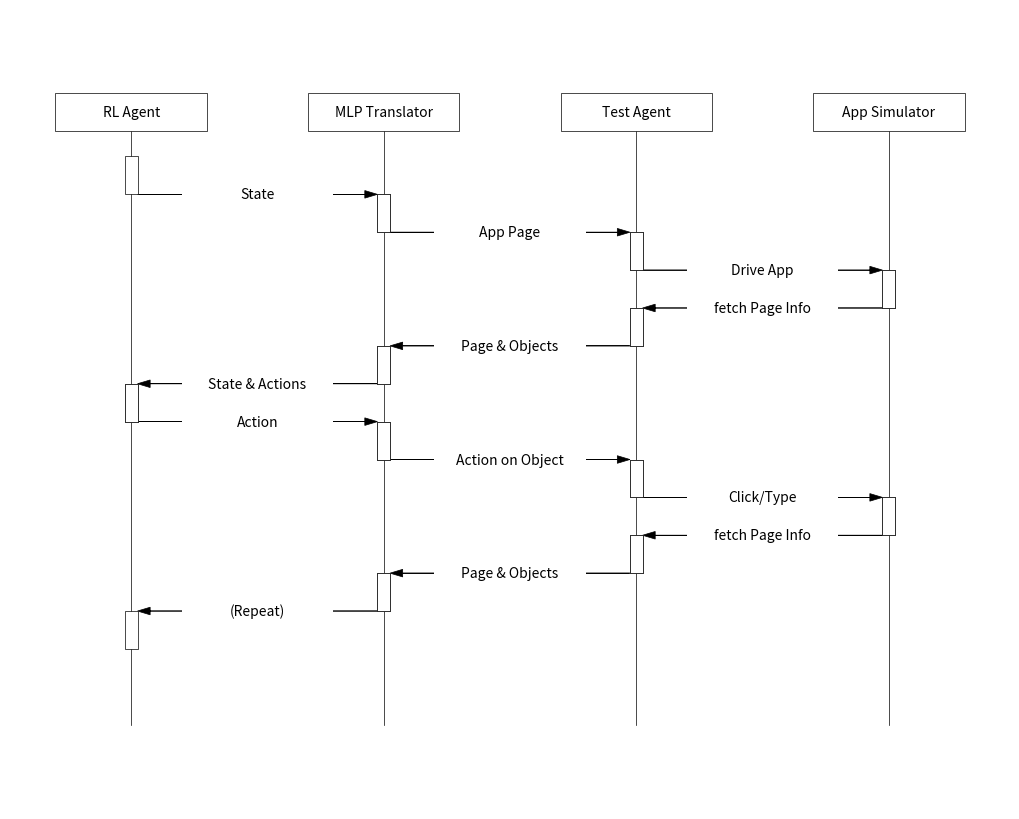

The script that saved this image:

from abc import ABC, abstractmethod

import numpy as np
from matplotlib import pyplot as plt


def get_figure(
        nrow, ncol,
        l_margin, r_margin, b_margin, t_margin,
        spWidth, spHeight,
        wPadding=0.0, hPadding=0.0,
        **kargs
):
    num = kargs.pop( 'num', None )

    l_margin, r_margin, b_margin, t_margin\
        = float(l_margin), float(r_margin), float(b_margin), float(t_margin)

    def tolist(l, n):
        assert n >= 0, ( 'FATAL', n )
        if n == 0: return []
        if isinstance( l, int ): l = float(l)
        if isinstance( l, float ): l = [l] * n
        return np.array(l,float)

    spWidthList = tolist(spWidth, ncol)
    spHeightList = tolist(spHeight, nrow)
    wPaddingList = tolist(wPadding, ncol-1)
    hPaddingList = tolist(hPadding, nrow-1)

    figwidth = l_margin + r_margin + sum(spWidthList) + sum(wPaddingList)
    figheight = b_margin + t_margin + sum(spHeightList) + sum(hPaddingList)

    fig = plt.figure(num=num, figsize=(figwidth, figheight))
    # fig = pl.figure( figsize = ( figwidth, figheight ), facecolor = 'lightgoldenrodyellow' )
    # fig = pl.figure( figsize = ( figwidth, figheight ), facecolor = 'red' )
    # print( 'fig.get_facecolor() =', fig.get_facecolor() )

    for i in range(nrow):
        for j in range(ncol):
            l = (l_margin + sum(spWidthList[:j]) + sum(wPaddingList[:j])) / figwidth
            b = (b_margin + sum(spHeightList[i + 1:]) + sum(hPaddingList[i:])) / figheight
            w = spWidthList[j] / figwidth
            h = spHeightList[i] / figheight

            fig.add_axes([l, b, w, h], **kargs)

    return fig


class DiagramObject(ABC):
    component_list = list()
    DEFAULT_KARGS = dict()

    def __init__(self, default_plotting_kargs, plotting_kargs_):
        DiagramObject.component_list.append(self)

        self.plotting_kargs = DiagramObject.DEFAULT_KARGS.copy()
        self.plotting_kargs.update(default_plotting_kargs)
        self.plotting_kargs.update(plotting_kargs_)

    def get_plotting_kargs(self):
        return self.plotting_kargs

    @abstractmethod
    def draw(self, ax):
        pass

    @staticmethod
    def draw_all_components(**kargs):
        #fig, ax = plt.subplots(**kargs)

        fig = get_figure(1, 1, 0, 0, 0, 0, 10, 8)
        ax = fig.get_axes()[0]

        for component in DiagramObject.component_list:
            component.draw(ax)

        ax.axis('equal')
        ax.axis('off')

        fig.show()

        return fig

class Line(DiagramObject):
    def __init__(self, start_coor, end_coor):
        super(Line, self).__init__({})
        self.start_coor  = start_coor
        self.end_coor = end_coor

        self.coor_array = np.vstack((self.start_coor, self.end_coor))

    def draw(self, ax, **kargs):
        plotting_kargs = self.get_plotting_kargs(kargs)
        ax.plot(self.coor_array[:,0], -self.coor_array[:,1], **plotting_kargs)


class Box(DiagramObject):

    BOX_DEFAULT_PLOTTING_KARGS = dict(
        facecolor='w',
        edgecolor='k',
        linewidth=.5,
        zorder=5
    )

    def __init__(self, lt_coor, wh_pair, text=None, **kargs):
        super(Box, self).__init__(Box.BOX_DEFAULT_PLOTTING_KARGS, kargs)
        self.lt_coor = lt_coor
        self.wh_pair = wh_pair
        self.text = text

        left, top = self.lt_coor
        width, height = self.wh_pair


        self.x_coor_array = left + np.array([0, 0, 1, 1, 0]) * width
        self.y_coor_array = top + np.array([0, 1, 1, 0, 0]) * height

        self.mid_x_coor = left + width / 2.0
        self.mid_y_coor = top + height / 2.0

        self.text_x_coor = self.mid_x_coor
        self.text_y_coor = self.mid_y_coor

    def get_mid_x_coor(self):
        return self.mid_x_coor

    def draw(self, ax):
        plotting_kargs = self.get_plotting_kargs()
        ax.fill(self.x_coor_array, -self.y_coor_array, **plotting_kargs)

        if self.text:
            ax.text(self.text_x_coor, -self.text_y_coor, self.text,
                    ha='center', va='center', zorder=6)

class Line(DiagramObject):
    LINE_DEFAULT_PLOTTING_KARGS = dict(
        color='k',
        linewidth=.5,
    )

    def __init__(self, start_coor, end_coor, **kargs):
        super(Line, self).__init__(Line.LINE_DEFAULT_PLOTTING_KARGS, kargs)
        self.start_coor  = start_coor
        self.end_coor = end_coor

        self.coor_array = np.vstack((self.start_coor, self.end_coor))

    def draw(self, ax):
        plotting_kargs = self.get_plotting_kargs()
        ax.plot(self.coor_array[:,0], -self.coor_array[:,1], **plotting_kargs)


class Arrow(DiagramObject):

    ARROW_DEFAULT_PLOTTING_KARGS = dict(
        color='k',
        linewidth=.5,
        head_width=6.0,
        head_length=10.0,
        length_includes_head=True,
    )

    def __init__(self, start_coor, delta_pair, text=None, **kargs):
        super(Arrow, self).__init__(Arrow.ARROW_DEFAULT_PLOTTING_KARGS, kargs)
        self.start_coor = start_coor
        self.delta_pair = delta_pair

    def draw(self, ax):
        plotting_kargs = self.get_plotting_kargs()
        ax.arrow(self.start_coor[0], -self.start_coor[1], *self.delta_pair, **plotting_kargs)


if __name__ == '__main__':

    gap_between_components = 200.0
    component_box_width = 120.0
    component_box_height = 30.0

    data_flow_start_y = 50.0
    small_box_width = 10.0
    small_box_height = 30.0

    info_box_width = 120
    info_box_height = 20

    line_height = 500.0

    component_name_list = ['RL Agent', 'MLP Translator', 'Test Agent', 'App Simulator']

    component_box_list = list()

    for idx, component_name in enumerate(component_name_list):
        left_x = gap_between_components*float(idx)
        box = Box(
            (left_x, 0.0),
            (component_box_width, component_box_height),
            text=component_name
        )
        component_box_list.append(box)

        line_x = component_box_list[-1].get_mid_x_coor()
        Line((line_x, component_box_height), (line_x, line_height))

    print(DiagramObject.component_list)

    data_flow_list = list()
    data_flow_list.append((0, 1, 'State'))
    data_flow_list.append((1, 2, 'App Page'))
    data_flow_list.append((2, 3, 'Drive App'))
    data_flow_list.append((3, 2, 'fetch Page Info'))
    data_flow_list.append((2, 1, 'Page & Objects'))
    data_flow_list.append((1, 0, 'State & Actions'))
    data_flow_list.append((0, 1, 'Action'))
    data_flow_list.append((1, 2, 'Action on Object'))
    data_flow_list.append((2, 3, 'Click/Type'))
    data_flow_list.append((3, 2, 'fetch Page Info'))
    data_flow_list.append((2, 1, 'Page & Objects'))
    data_flow_list.append((1, 0, '(Repeat)'))

    draw_to_box = True
    for idx, value in enumerate(data_flow_list):
        from_comp_num, to_comp_num, info_text = value

        from_comp_box = component_box_list[from_comp_num]
        to_comp_box = component_box_list[to_comp_num]

        from_comp_box_mid_x_coor = from_comp_box.get_mid_x_coor()
        to_comp_box_mid_x_coor = to_comp_box.get_mid_x_coor()

        float_is_from_less_than_to = 1.0 if from_comp_num < to_comp_num else -1.0

        line_y_coor = data_flow_start_y + (float(idx) + 1.0) * small_box_height
        arrow_length = to_comp_box_mid_x_coor - from_comp_box_mid_x_coor - float_is_from_less_than_to * small_box_width
        mid_x_coor = (to_comp_box_mid_x_coor + from_comp_box_mid_x_coor) / 2.0

        from_box = Box(
            (from_comp_box_mid_x_coor - small_box_width/2.0, line_y_coor - small_box_height),
            (small_box_width, small_box_height)
        )

        if draw_to_box:
            to_box = Box(
                (to_comp_box_mid_x_coor - small_box_width/2.0, line_y_coor),
                (small_box_width, small_box_height)
            )

        Arrow(
            (from_comp_box_mid_x_coor + float_is_from_less_than_to * small_box_width/2.0, line_y_coor),
            (arrow_length, 0.0)
        )

        Box(
            (mid_x_coor - info_box_width / 2.0, line_y_coor - info_box_height / 2.0),
            (info_box_width, info_box_height),
            text=info_text,
            edgecolor=None
        )

        print(from_comp_num, to_comp_num, info_text)

    fig = DiagramObject.draw_all_components(figsize=(10, 10))
    fig.savefig('test_bot_mlp_workflow.png')


    if '__file__' in dir():
        plt.show()
